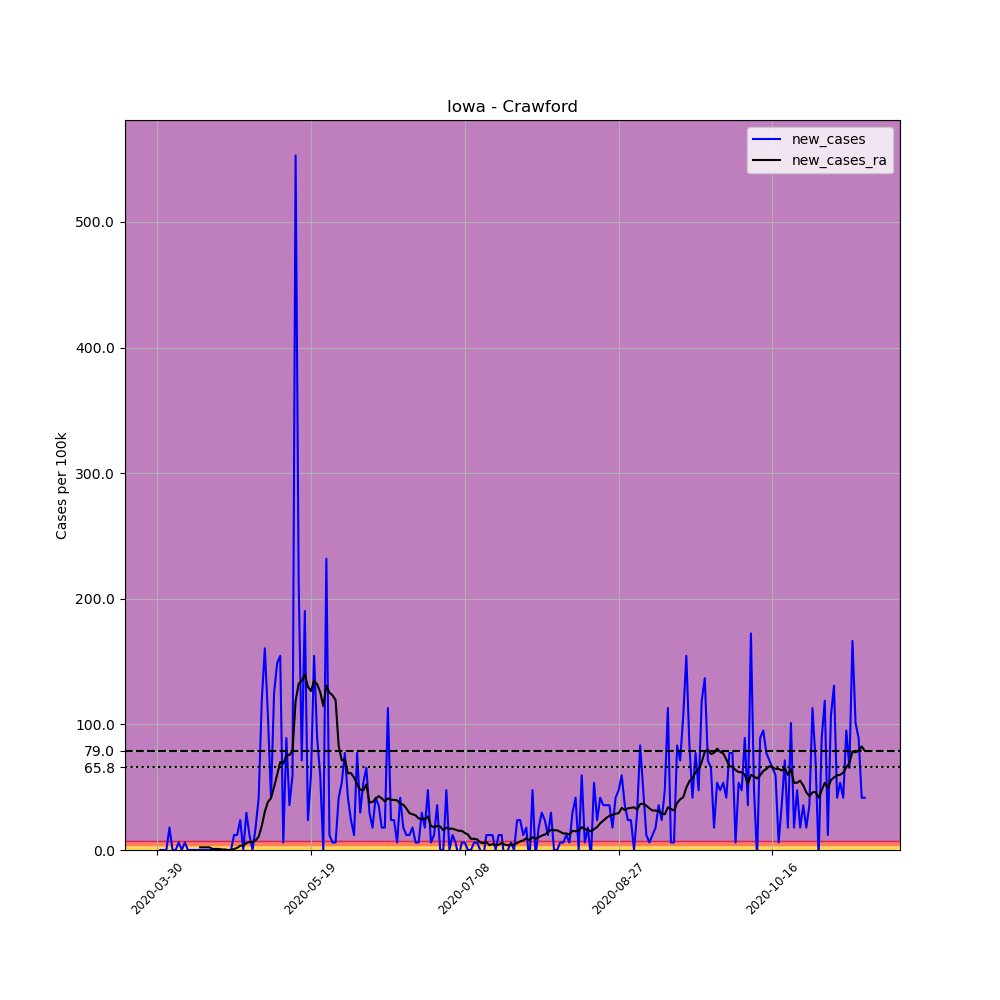

Source data for this figure (header and first rows):
, date, county, state, fips, cases, deaths, COUNTY, STNAME, CTYNAME, POPESTIMATE2019, per_100k, new_cases, new_cases_ra
476480, 2020-03-30, Crawford, Iowa, 19047, 1, 0, 47, Iowa, Crawford, 16820, 5.945, , 
476481, 2020-03-31, Crawford, Iowa, 19047, 1, 0, 47, Iowa, Crawford, 16820, 5.945, 0.0, 
476482, 2020-04-01, Crawford, Iowa, 19047, 1, 0, 47, Iowa, Crawford, 16820, 5.945, 0.0, 
476483, 2020-04-02, Crawford, Iowa, 19047, 1, 0, 47, Iowa, Crawford, 16820, 5.945, 0.0, 
476484, 2020-04-03, Crawford, Iowa, 19047, 4, 0, 47, Iowa, Crawford, 16820, 23.78, 17.84, 
476485, 2020-04-04, Crawford, Iowa, 19047, 4, 0, 47, Iowa, Crawford, 16820, 23.78, 0.0, 
476486, 2020-04-05, Crawford, Iowa, 19047, 4, 0, 47, Iowa, Crawford, 16820, 23.78, 0.0, 
476487, 2020-04-06, Crawford, Iowa, 19047, 5, 0, 47, Iowa, Crawford, 16820, 29.73, 5.945, 
476488, 2020-04-07, Crawford, Iowa, 19047, 5, 0, 47, Iowa, Crawford, 16820, 29.73, 0.0, 
476489, 2020-04-08, Crawford, Iowa, 19047, 6, 0, 47, Iowa, Crawford, 16820, 35.67, 5.945, 
476490, 2020-04-09, Crawford, Iowa, 19047, 6, 0, 47, Iowa, Crawford, 16820, 35.67, 0.0, 
476491, 2020-04-10, Crawford, Iowa, 19047, 6, 0, 47, Iowa, Crawford, 16820, 35.67, 0.0, 
476492, 2020-04-11, Crawford, Iowa, 19047, 6, 1, 47, Iowa, Crawford, 16820, 35.67, 0.0, 
476493, 2020-04-12, Crawford, Iowa, 19047, 6, 1, 47, Iowa, Crawford, 16820, 35.67, 0.0, 
476494, 2020-04-13, Crawford, Iowa, 19047, 6, 1, 47, Iowa, Crawford, 16820, 35.67, 0.0, 2.123
476495, 2020-04-14, Crawford, Iowa, 19047, 6, 1, 47, Iowa, Crawford, 16820, 35.67, 0.0, 2.123
476496, 2020-04-15, Crawford, Iowa, 19047, 6, 1, 47, Iowa, Crawford, 16820, 35.67, 0.0, 2.123
476497, 2020-04-16, Crawford, Iowa, 19047, 6, 1, 47, Iowa, Crawford, 16820, 35.67, 0.0, 2.123
476498, 2020-04-17, Crawford, Iowa, 19047, 6, 1, 47, Iowa, Crawford, 16820, 35.67, 0.0, 0.8493
476499, 2020-04-18, Crawford, Iowa, 19047, 6, 1, 47, Iowa, Crawford, 16820, 35.67, 0.0, 0.8493
476500, 2020-04-19, Crawford, Iowa, 19047, 6, 1, 47, Iowa, Crawford, 16820, 35.67, 0.0, 0.8493
476501, 2020-04-20, Crawford, Iowa, 19047, 6, 1, 47, Iowa, Crawford, 16820, 35.67, 0.0, 0.4247
476502, 2020-04-21, Crawford, Iowa, 19047, 6, 1, 47, Iowa, Crawford, 16820, 35.67, 0.0, 0.4247
476503, 2020-04-22, Crawford, Iowa, 19047, 6, 1, 47, Iowa, Crawford, 16820, 35.67, 0.0, 0.0
476504, 2020-04-23, Crawford, Iowa, 19047, 6, 1, 47, Iowa, Crawford, 16820, 35.67, 0.0, 0.0
476505, 2020-04-24, Crawford, Iowa, 19047, 8, 1, 47, Iowa, Crawford, 16820, 47.56, 11.89, 0.8493
476506, 2020-04-25, Crawford, Iowa, 19047, 10, 1, 47, Iowa, Crawford, 16820, 59.45, 11.89, 1.699
476507, 2020-04-26, Crawford, Iowa, 19047, 14, 1, 47, Iowa, Crawford, 16820, 83.23, 23.78, 3.397
476508, 2020-04-27, Crawford, Iowa, 19047, 14, 1, 47, Iowa, Crawford, 16820, 83.23, 0.0, 3.397
476509, 2020-04-28, Crawford, Iowa, 19047, 19, 1, 47, Iowa, Crawford, 16820, 113, 29.73, 5.521
476510, 2020-04-29, Crawford, Iowa, 19047, 21, 1, 47, Iowa, Crawford, 16820, 124.9, 11.89, 6.37
476511, 2020-04-30, Crawford, Iowa, 19047, 21, 1, 47, Iowa, Crawford, 16820, 124.9, 0.0, 6.37
476512, 2020-05-01, Crawford, Iowa, 19047, 24, 1, 47, Iowa, Crawford, 16820, 142.7, 17.84, 7.644
476513, 2020-05-02, Crawford, Iowa, 19047, 31, 1, 47, Iowa, Crawford, 16820, 184.3, 41.62, 10.62
476514, 2020-05-03, Crawford, Iowa, 19047, 51, 1, 47, Iowa, Crawford, 16820, 303.2, 118.9, 19.11
476515, 2020-05-04, Crawford, Iowa, 19047, 78, 1, 47, Iowa, Crawford, 16820, 463.7, 160.5, 30.58
476516, 2020-05-05, Crawford, Iowa, 19047, 96, 1, 47, Iowa, Crawford, 16820, 570.7, 107, 38.22
476517, 2020-05-06, Crawford, Iowa, 19047, 103, 1, 47, Iowa, Crawford, 16820, 612.4, 41.62, 41.19
476518, 2020-05-07, Crawford, Iowa, 19047, 124, 1, 47, Iowa, Crawford, 16820, 737.2, 124.9, 50.11
476519, 2020-05-08, Crawford, Iowa, 19047, 149, 1, 47, Iowa, Crawford, 16820, 885.9, 148.6, 59.88
476520, 2020-05-09, Crawford, Iowa, 19047, 175, 1, 47, Iowa, Crawford, 16820, 1040, 154.6, 70.07
476521, 2020-05-10, Crawford, Iowa, 19047, 176, 1, 47, Iowa, Crawford, 16820, 1046, 5.945, 68.8
476522, 2020-05-11, Crawford, Iowa, 19047, 191, 1, 47, Iowa, Crawford, 16820, 1136, 89.18, 75.17
476523, 2020-05-12, Crawford, Iowa, 19047, 197, 1, 47, Iowa, Crawford, 16820, 1171, 35.67, 75.59
476524, 2020-05-13, Crawford, Iowa, 19047, 207, 1, 47, Iowa, Crawford, 16820, 1231, 59.45, 78.99
476525, 2020-05-14, Crawford, Iowa, 19047, 300, 1, 47, Iowa, Crawford, 16820, 1784, 552.9, 118.5
476526, 2020-05-15, Crawford, Iowa, 19047, 336, 1, 47, Iowa, Crawford, 16820, 1998, 214, 132.5
476527, 2020-05-16, Crawford, Iowa, 19047, 348, 1, 47, Iowa, Crawford, 16820, 2069, 71.34, 134.6
476528, 2020-05-17, Crawford, Iowa, 19047, 380, 1, 47, Iowa, Crawford, 16820, 2259, 190.2, 139.7
476529, 2020-05-18, Crawford, Iowa, 19047, 384, 1, 47, Iowa, Crawford, 16820, 2283, 23.78, 129.9
476530, 2020-05-19, Crawford, Iowa, 19047, 394, 1, 47, Iowa, Crawford, 16820, 2342, 59.45, 126.6
476531, 2020-05-20, Crawford, Iowa, 19047, 420, 1, 47, Iowa, Crawford, 16820, 2497, 154.6, 134.6
476532, 2020-05-21, Crawford, Iowa, 19047, 435, 2, 47, Iowa, Crawford, 16820, 2586, 89.18, 132.1
476533, 2020-05-22, Crawford, Iowa, 19047, 445, 2, 47, Iowa, Crawford, 16820, 2646, 59.45, 125.7
476534, 2020-05-23, Crawford, Iowa, 19047, 445, 2, 47, Iowa, Crawford, 16820, 2646, 0.0, 114.7
476535, 2020-05-24, Crawford, Iowa, 19047, 484, 2, 47, Iowa, Crawford, 16820, 2878, 231.9, 130.8
476536, 2020-05-25, Crawford, Iowa, 19047, 486, 2, 47, Iowa, Crawford, 16820, 2889, 11.89, 125.3
476537, 2020-05-26, Crawford, Iowa, 19047, 487, 2, 47, Iowa, Crawford, 16820, 2895, 5.945, 123.2
476538, 2020-05-27, Crawford, Iowa, 19047, 488, 2, 47, Iowa, Crawford, 16820, 2901, 5.945, 119.3
476539, 2020-05-28, Crawford, Iowa, 19047, 495, 2, 47, Iowa, Crawford, 16820, 2943, 41.62, 82.81
... 171 more rows
